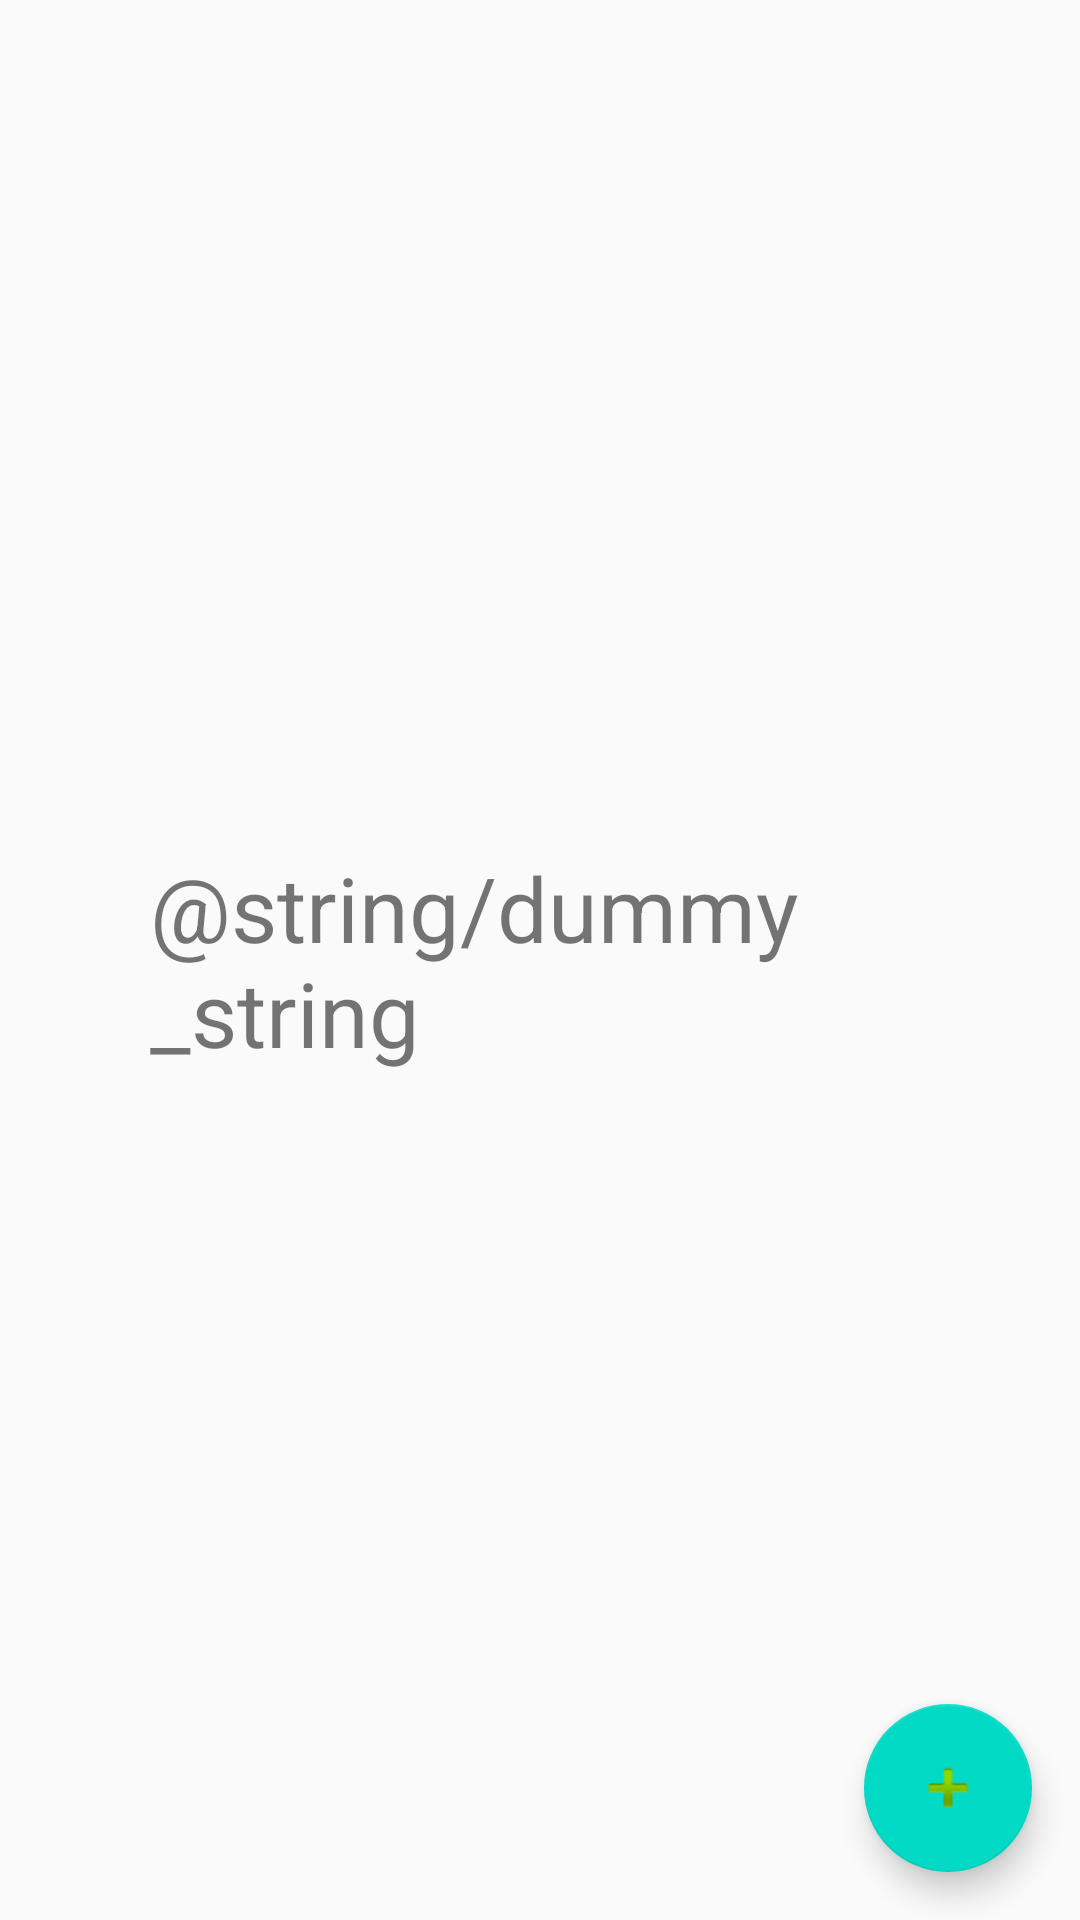

The Android layout XML behind this screen, and the referenced resources:
<!-- AndroidManifest.xml: application theme AppTheme -->
<!-- res/layout/fragment_feedback_grid.xml -->
<?xml version="1.0" encoding="utf-8"?>
<androidx.constraintlayout.widget.ConstraintLayout xmlns:android="http://schemas.android.com/apk/res/android"
    xmlns:app="http://schemas.android.com/apk/res-auto"
    xmlns:tools="http://schemas.android.com/tools"
    android:layout_width="match_parent"
    android:layout_height="match_parent"
    tools:context=".ui.mainlist.FirstFragment">

    <androidx.recyclerview.widget.RecyclerView
        android:id="@+id/rv_feedback"
        android:layout_width="0dp"
        android:layout_height="0dp"
        app:layout_constraintBottom_toBottomOf="parent"
        app:layout_constraintEnd_toEndOf="parent"
        app:layout_constraintStart_toStartOf="parent"
        app:layout_constraintTop_toTopOf="parent" />

    <com.google.android.material.floatingactionbutton.FloatingActionButton
        android:id="@+id/fab_add"
        android:layout_width="wrap_content"
        android:layout_height="wrap_content"
        android:layout_marginEnd="16dp"
        android:layout_marginBottom="16dp"
        android:clickable="true"
        android:focusable="true"
        android:src="@android:drawable/ic_input_add"
        app:layout_constraintBottom_toBottomOf="parent"
        app:layout_constraintEnd_toEndOf="parent" />

    <TextView
        android:id="@+id/tvDummyText"
        android:layout_width="0dp"
        android:layout_height="wrap_content"
       android:layout_marginLeft="50dp"
        android:layout_marginRight="50dp"
        android:text="@string/dummy_string"
        android:textSize="30sp"
        app:layout_constraintBottom_toBottomOf="parent"
        app:layout_constraintEnd_toEndOf="parent"
        app:layout_constraintStart_toStartOf="parent"
        app:layout_constraintTop_toTopOf="@+id/rv_feedback" />
</androidx.constraintlayout.widget.ConstraintLayout>
<!-- resources referenced by this layout -->
<resources>
  <style name="AppTheme" parent="Theme.AppCompat.Light.DarkActionBar">
          
          <item name="colorPrimary">@color/colorPrimary</item>
          <item name="colorPrimaryDark">@color/colorPrimaryDark</item>
          <item name="colorAccent">@color/colorAccent</item>
      </style>
  <color name="colorPrimary">#6200EE</color>
  <color name="colorPrimaryDark">#3700B3</color>
  <color name="colorAccent">#03DAC5</color>
</resources>
